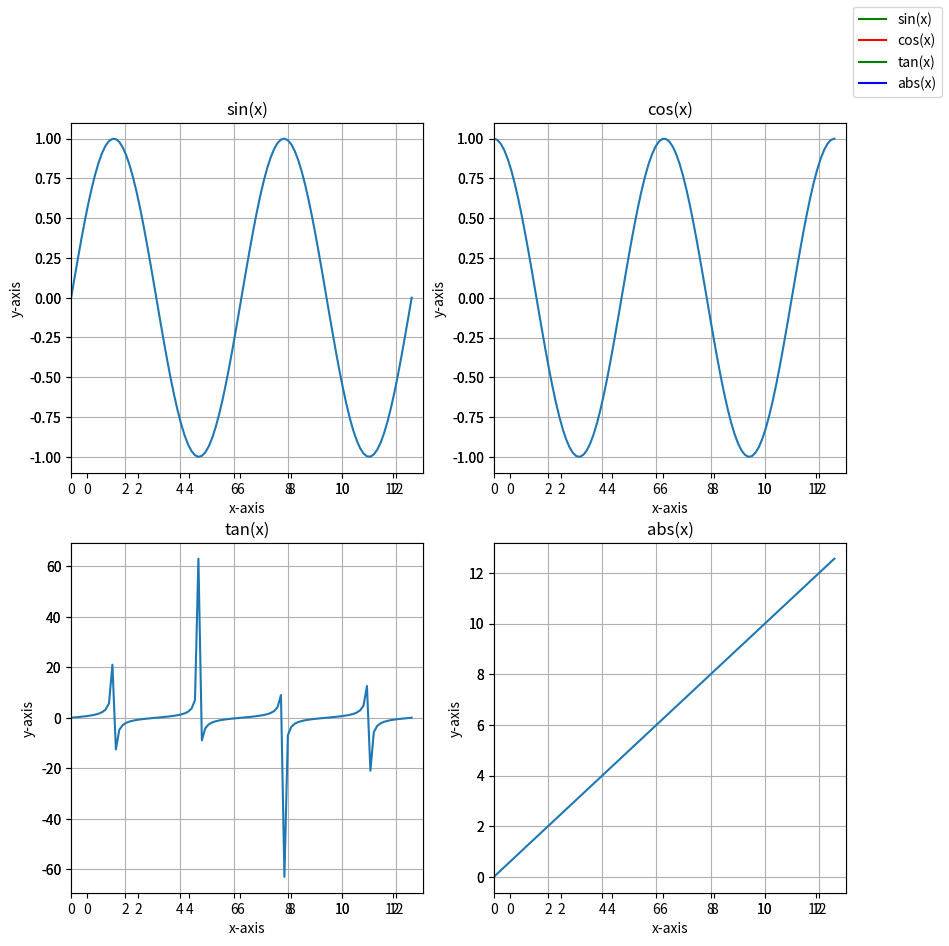

The matplotlib source for this figure:
# -*- coding: utf-8 -*-
"""
Created on Thu Oct 21 17:39:28 2021

[redacted]
"""

import matplotlib.pyplot as plt
import numpy as np



# #建立單張子圖,設定畫布大小
# plt.figure(figsize=(6,8))

# x = np.linspace(0,4*np.pi,num=100)
# y = np.sin(x)
# y1= np.cos(x)

# #plt.plot(x,y)  #資料
# plt.plot(x,y,color="g",label="sin(x)")   #plot可以畫折線圖
# plt.plot(x,y1,color="r",label="cos(x)")  #使用多格plot可畫多條

# plt.legend() #設定圖利，前面plt.plot需要加上label參數
# #plt.legend(["sin(x)","cos(x)"]) #也可使用list傳入legend設定圖例

# plt.xlim(0,13)  #定義X軸範圍
# plt.ylim(-1,1)   #定義y軸範圍

# plt.title("plot cahrt")  #title名稱

# plt.xlabel("x")  #x軸名稱
# plt.ylabel("y")  #y軸名稱

# plt.grid(True)  #是否使用網格 True or False

# x_ticks = []
# for z in range(5):
#     x_ticks=x_ticks+[z*np.pi]
# x_label = [0,90,180,270,360]
# plt.xticks(x_ticks,x_label)   #plt.xticks(ticks,label) #ticks代表刻度, label代表顯示的名稱

# #plt.show() #顯示plot出來
# plt.show()

##################################
#繪製多圖表，並切出子圖區
x = np.linspace(0,4*np.pi,num=100)
y = np.sin(x)
y1 = np.cos(x)
y2 = np.tan(x)
y3 = np.abs(x)
fig = plt.figure(figsize=(10,10),dpi=300) #建立畫布
# ax = fig.add_subplot(縱軸子圖數量n, 痕軸子圖數量m, 子圖編號n)
ax=fig.add_subplot(2,2,1)
ax.plot(x,y,color="g",label="sin(x)")

ax = fig.add_subplot(2,2,2)
ax.plot(x,y1,color="r",label="cos(x)")

ax= fig.add_subplot(2,2,3)
ax.plot(x,y2,color="g",label="tan(x)")

ax= fig.add_subplot(2,2,4)
ax.plot(x,y3,color="b",label="abs(x)") 
#fig.subplots_adjust(wspace=水平間,hspace=垂直間距)  #調整子圖間距
fig.subplots_adjust(wspace=0.2,hspace=0.2)

#技巧! 利用迴圈來畫多個子圖
for z in range(1,5):
    ax = fig.add_subplot(2,2,z)
    ax.set_xlim(0,13)
    #ax.set_ylim(0,13)
    ax.set_xlabel("x-axis")
    ax.set_ylabel("y-axis")
    ax.grid(True)
    if z == 1:
        ax.plot(x,y)
        ax.set_title("sin(x)")
    elif z ==2:
        ax.plot(x,y1)
        ax.set_title("cos(x)")
    elif z ==3:
        ax.plot(x,y2)
        ax.set_title("tan(x)")
    else:
        ax.plot(x,y3)
        ax.set_title("abs(x)")


fig.legend()
plt.show()


